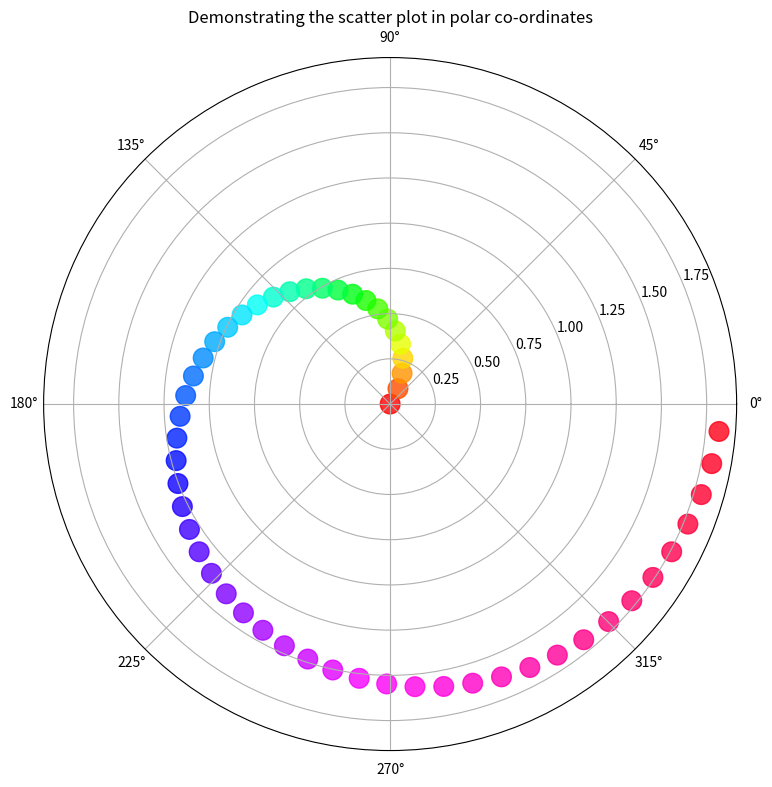

Here is the Python script that generated this plot:
#!/usr/bin/env python
# coding: utf-8

# In[ ]:





# In[2]:


# Import all neccesary libraries and package in the code
import numpy as np
import matplotlib.pyplot as plt 

# Creating a user-define function named scatter
def scatter (distance,theta,colors,area):
    # creating the figure object 
    fig = plt.figure(figsize=(9,9))
    # Creating the axis object and setting the projections to be a polar 
    ax = fig.add_subplot(projection = 'polar')
    # Plotiing the graph
    c = ax.scatter(distance,theta,c=colors,s=area,cmap='hsv',alpha=0.80)
    # Defining the titile of plot 
    plt.title('Demonstrating the scatter plot in polar co-ordinates')
    # Displaying the plot
    plt.show()
    
    
# Creating the main() finction
def main():
    # Defining random seed to that the numbers are not changed each time we refresh the code 
    np.random.seed(42)
    # Using the random function to set the distance
    distance = np.arange(1,2*np.pi,0.1)
    # Creating 600 data point for the angle subtended by the points
    theta = np.log(distance)
    # Defining the area of the point to be disoplayed
    area = 200
    # Defining color value to be used for cmap
    colors = theta
    # Printing the data point for better understanding 
    print(theta[:100])
    print(distance[:100])
    # calling the scatter() function
    scatter(distance,theta,colors,area)
# calling the main() function
if __name__ == '__main__':
    main()
  


# In[ ]:




